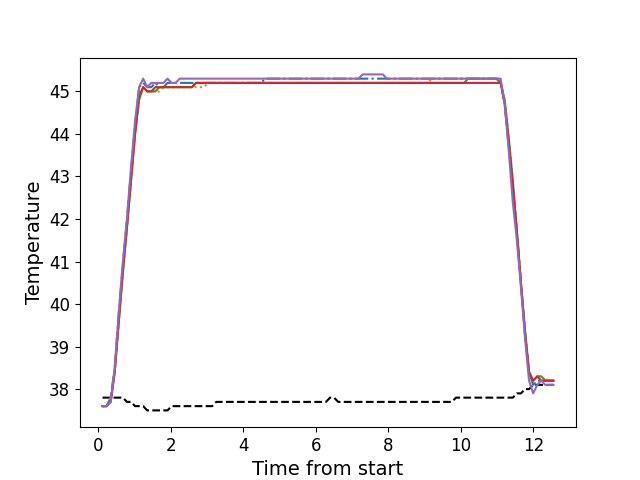

The data file committed next to this chart (first rows):
, times, neutral, z1, z2, z3, z4, z5
0, 0.1146, 37.8, 37.6, 37.6, 37.6, 37.6, 37.6
1, 0.2262, 37.8, 37.6, 37.6, 37.6, 37.6, 37.6
2, 0.3389, 37.8, 37.8, 37.8, 37.7, 37.7, 37.7
3, 0.4505, 37.8, 38.5, 38.4, 38.4, 38.4, 38.5
4, 0.5631, 37.8, 39.8, 39.6, 39.6, 39.6, 39.8
5, 0.6747, 37.8, 40.9, 40.8, 40.7, 40.8, 41.0
6, 0.7874, 37.7, 42.0, 41.8, 41.8, 41.8, 42.0
7, 0.899, 37.7, 43.1, 42.9, 42.9, 42.9, 43.2
8, 1.012, 37.6, 44.2, 44.0, 44.0, 44.0, 44.3
9, 1.123, 37.6, 45.1, 44.8, 44.8, 44.9, 45.1
10, 1.236, 37.6, 45.2, 45.1, 45.1, 45.1, 45.3
11, 1.347, 37.5, 45.1, 45.0, 45.0, 45.0, 45.1
12, 1.459, 37.5, 45.1, 45.0, 45.0, 45.0, 45.2
13, 1.572, 37.5, 45.2, 45.0, 45.0, 45.1, 45.2
14, 1.683, 37.5, 45.1, 45.0, 45.1, 45.1, 45.2
15, 1.796, 37.5, 45.1, 45.1, 45.1, 45.1, 45.2
16, 1.908, 37.5, 45.2, 45.1, 45.1, 45.1, 45.3
17, 2.02, 37.6, 45.2, 45.1, 45.1, 45.1, 45.2
18, 2.132, 37.6, 45.2, 45.1, 45.1, 45.1, 45.2
19, 2.244, 37.6, 45.2, 45.1, 45.1, 45.1, 45.3
20, 2.356, 37.6, 45.2, 45.1, 45.1, 45.1, 45.3
21, 2.468, 37.6, 45.2, 45.1, 45.1, 45.1, 45.3
22, 2.58, 37.6, 45.2, 45.1, 45.1, 45.1, 45.3
23, 2.692, 37.6, 45.2, 45.1, 45.2, 45.2, 45.3
24, 2.804, 37.6, 45.2, 45.1, 45.2, 45.2, 45.3
25, 2.917, 37.6, 45.2, 45.1, 45.2, 45.2, 45.3
26, 3.028, 37.6, 45.2, 45.2, 45.2, 45.2, 45.3
27, 3.141, 37.6, 45.2, 45.2, 45.2, 45.2, 45.3
28, 3.252, 37.7, 45.2, 45.2, 45.2, 45.2, 45.3
29, 3.365, 37.7, 45.2, 45.2, 45.2, 45.2, 45.3
30, 3.476, 37.7, 45.2, 45.2, 45.2, 45.2, 45.3
31, 3.589, 37.7, 45.2, 45.2, 45.2, 45.2, 45.3
32, 3.7, 37.7, 45.2, 45.2, 45.2, 45.2, 45.3
33, 3.813, 37.7, 45.2, 45.2, 45.2, 45.2, 45.3
34, 3.926, 37.7, 45.2, 45.2, 45.2, 45.2, 45.3
35, 4.037, 37.7, 45.2, 45.2, 45.2, 45.2, 45.3
36, 4.149, 37.7, 45.2, 45.2, 45.2, 45.2, 45.3
37, 4.261, 37.7, 45.2, 45.2, 45.2, 45.2, 45.3
38, 4.373, 37.7, 45.2, 45.2, 45.2, 45.2, 45.3
39, 4.486, 37.7, 45.2, 45.2, 45.2, 45.2, 45.3
40, 4.598, 37.7, 45.3, 45.2, 45.2, 45.2, 45.3
41, 4.709, 37.7, 45.3, 45.2, 45.2, 45.2, 45.3
42, 4.822, 37.7, 45.3, 45.2, 45.2, 45.2, 45.3
43, 4.934, 37.7, 45.3, 45.2, 45.2, 45.2, 45.3
44, 5.046, 37.7, 45.3, 45.2, 45.2, 45.2, 45.3
45, 5.158, 37.7, 45.3, 45.2, 45.2, 45.2, 45.3
46, 5.271, 37.7, 45.3, 45.2, 45.2, 45.2, 45.3
47, 5.382, 37.7, 45.3, 45.2, 45.2, 45.2, 45.3
48, 5.494, 37.7, 45.3, 45.2, 45.2, 45.2, 45.3
49, 5.606, 37.7, 45.3, 45.2, 45.2, 45.2, 45.3
50, 5.718, 37.7, 45.3, 45.2, 45.2, 45.2, 45.3
51, 5.831, 37.7, 45.3, 45.2, 45.2, 45.2, 45.3
52, 5.942, 37.7, 45.3, 45.2, 45.2, 45.2, 45.3
53, 6.055, 37.7, 45.3, 45.2, 45.2, 45.2, 45.3
54, 6.167, 37.7, 45.3, 45.2, 45.2, 45.2, 45.3
55, 6.279, 37.7, 45.3, 45.2, 45.2, 45.2, 45.3
56, 6.391, 37.8, 45.3, 45.2, 45.2, 45.2, 45.3
57, 6.502, 37.8, 45.3, 45.2, 45.2, 45.2, 45.3
58, 6.615, 37.7, 45.3, 45.2, 45.2, 45.2, 45.3
59, 6.727, 37.7, 45.3, 45.2, 45.2, 45.2, 45.3
... 52 more rows
